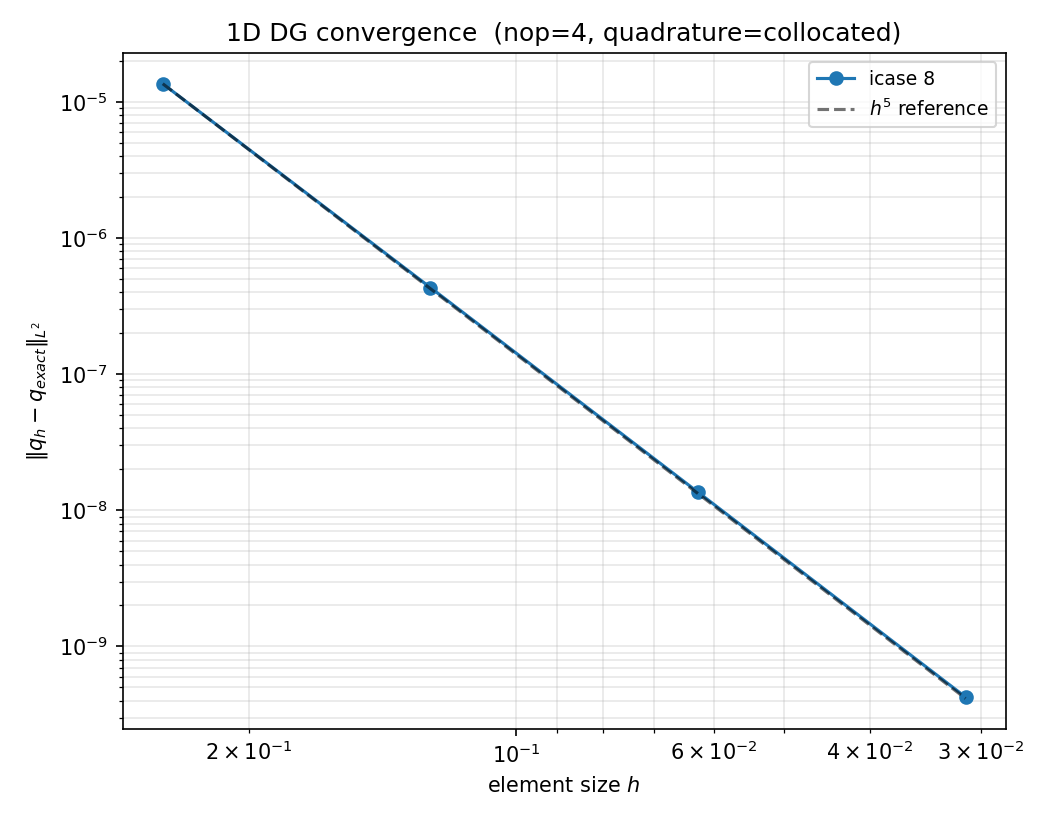

The table this chart was drawn from, first rows:
icase, nop, nelem, h, npoin_dg, n_steps, dt, l2_abs, l2_rel, rate, mass_initial, mass_final, mass_drift_abs, wall_time_s
8, 4, 8, 0.25, 40, 2880, 0.0003472, 1.3605607346e-05, 1.3605607346e-05, , -1.9386384530194226e-18, -2.3587072372306325e-16, 2.339321e-16, 0.235
8, 4, 16, 0.125, 80, 2880, 0.0003472, 4.3340825668e-07, 4.3340825668e-07, 4.972, 2.2449447699177186e-17, 2.8186401983203127e-16, 2.594146e-16, 0.445
8, 4, 32, 0.0625, 160, 2880, 0.0003472, 1.3605280157e-08, 1.3605280157e-08, 4.993, -2.6530639582258638e-18, 6.6282615111606588e-16, 6.654792e-16, 0.830
8, 4, 64, 0.03125, 320, 2880, 0.0003472, 4.2527688106e-10, 4.2527688106e-10, 5, 1.3743878218435577e-17, 4.4383255886704456e-16, 4.300887e-16, 1.733
